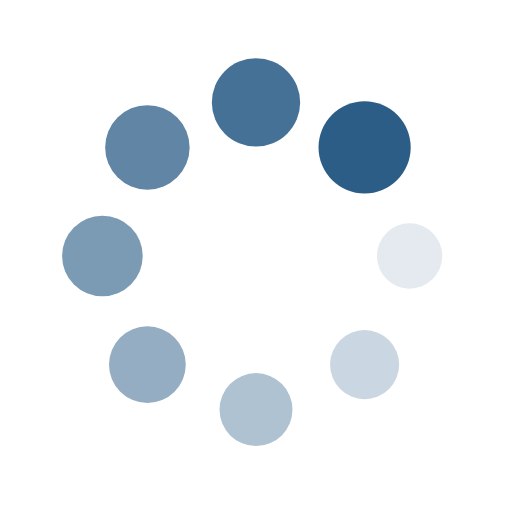
t = 0.00 s
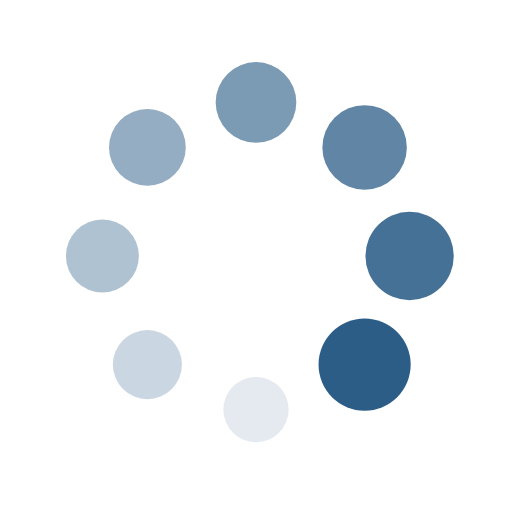
t = 0.25 s
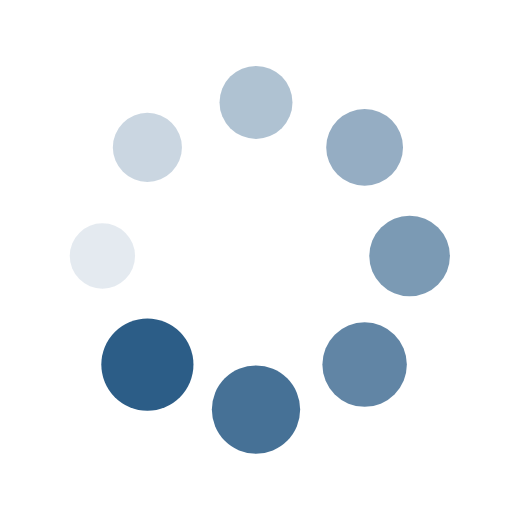
t = 0.50 s
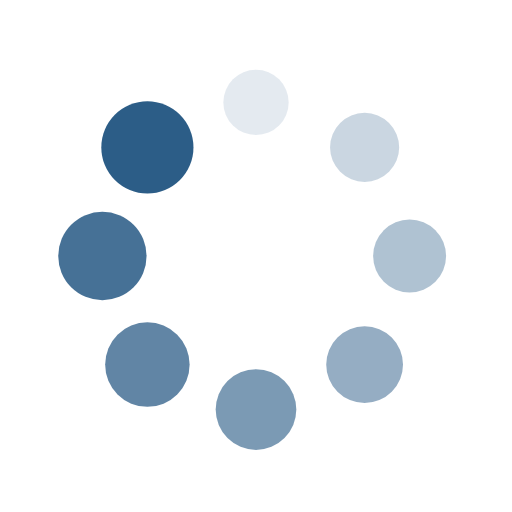
t = 0.75 s

The animated SVG that drew these frames (rendered in a browser with its animation timeline set to each time). Animation: 16 SMIL elements (animate=8,animateTransform=8); one cycle of 1.00 s, repeats indefinitely.

<?xml version="1.0" encoding="utf-8"?>
<svg xmlns="http://www.w3.org/2000/svg" xmlns:xlink="http://www.w3.org/1999/xlink" style="margin: auto; background: none; display: block; shape-rendering: auto;" width="200px" height="200px" viewBox="0 0 100 100" preserveAspectRatio="xMidYMid">
<g transform="translate(80,50)">
<g transform="rotate(0)">
<circle cx="0" cy="0" r="6" fill="#2c5d87" fill-opacity="1">
  <animateTransform attributeName="transform" type="scale" begin="-0.875s" values="1.5 1.5;1 1" keyTimes="0;1" dur="1s" repeatCount="indefinite"></animateTransform>
  <animate attributeName="fill-opacity" keyTimes="0;1" dur="1s" repeatCount="indefinite" values="1;0" begin="-0.875s"></animate>
</circle>
</g>
</g><g transform="translate(71.21320343559643,71.21320343559643)">
<g transform="rotate(45)">
<circle cx="0" cy="0" r="6" fill="#2c5d87" fill-opacity="0.875">
  <animateTransform attributeName="transform" type="scale" begin="-0.75s" values="1.5 1.5;1 1" keyTimes="0;1" dur="1s" repeatCount="indefinite"></animateTransform>
  <animate attributeName="fill-opacity" keyTimes="0;1" dur="1s" repeatCount="indefinite" values="1;0" begin="-0.75s"></animate>
</circle>
</g>
</g><g transform="translate(50,80)">
<g transform="rotate(90)">
<circle cx="0" cy="0" r="6" fill="#2c5d87" fill-opacity="0.75">
  <animateTransform attributeName="transform" type="scale" begin="-0.625s" values="1.5 1.5;1 1" keyTimes="0;1" dur="1s" repeatCount="indefinite"></animateTransform>
  <animate attributeName="fill-opacity" keyTimes="0;1" dur="1s" repeatCount="indefinite" values="1;0" begin="-0.625s"></animate>
</circle>
</g>
</g><g transform="translate(28.786796564403577,71.21320343559643)">
<g transform="rotate(135)">
<circle cx="0" cy="0" r="6" fill="#2c5d87" fill-opacity="0.625">
  <animateTransform attributeName="transform" type="scale" begin="-0.5s" values="1.5 1.5;1 1" keyTimes="0;1" dur="1s" repeatCount="indefinite"></animateTransform>
  <animate attributeName="fill-opacity" keyTimes="0;1" dur="1s" repeatCount="indefinite" values="1;0" begin="-0.5s"></animate>
</circle>
</g>
</g><g transform="translate(20,50.00000000000001)">
<g transform="rotate(180)">
<circle cx="0" cy="0" r="6" fill="#2c5d87" fill-opacity="0.5">
  <animateTransform attributeName="transform" type="scale" begin="-0.375s" values="1.5 1.5;1 1" keyTimes="0;1" dur="1s" repeatCount="indefinite"></animateTransform>
  <animate attributeName="fill-opacity" keyTimes="0;1" dur="1s" repeatCount="indefinite" values="1;0" begin="-0.375s"></animate>
</circle>
</g>
</g><g transform="translate(28.78679656440357,28.786796564403577)">
<g transform="rotate(225)">
<circle cx="0" cy="0" r="6" fill="#2c5d87" fill-opacity="0.375">
  <animateTransform attributeName="transform" type="scale" begin="-0.25s" values="1.5 1.5;1 1" keyTimes="0;1" dur="1s" repeatCount="indefinite"></animateTransform>
  <animate attributeName="fill-opacity" keyTimes="0;1" dur="1s" repeatCount="indefinite" values="1;0" begin="-0.25s"></animate>
</circle>
</g>
</g><g transform="translate(49.99999999999999,20)">
<g transform="rotate(270)">
<circle cx="0" cy="0" r="6" fill="#2c5d87" fill-opacity="0.25">
  <animateTransform attributeName="transform" type="scale" begin="-0.125s" values="1.5 1.5;1 1" keyTimes="0;1" dur="1s" repeatCount="indefinite"></animateTransform>
  <animate attributeName="fill-opacity" keyTimes="0;1" dur="1s" repeatCount="indefinite" values="1;0" begin="-0.125s"></animate>
</circle>
</g>
</g><g transform="translate(71.21320343559643,28.78679656440357)">
<g transform="rotate(315)">
<circle cx="0" cy="0" r="6" fill="#2c5d87" fill-opacity="0.125">
  <animateTransform attributeName="transform" type="scale" begin="0s" values="1.5 1.5;1 1" keyTimes="0;1" dur="1s" repeatCount="indefinite"></animateTransform>
  <animate attributeName="fill-opacity" keyTimes="0;1" dur="1s" repeatCount="indefinite" values="1;0" begin="0s"></animate>
</circle>
</g>
</g>
<!-- [ldio] generated by https://loading.io/ --></svg>
